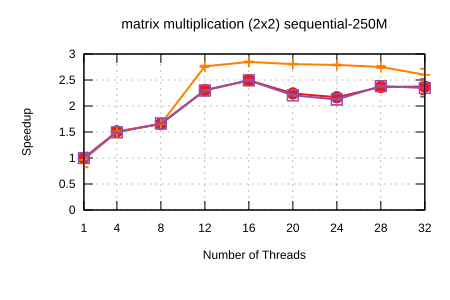

Data behind this chart, as committed beside it:
Name, Mean, MeanLB, MeanUB, Stddev, StddevLB, StddevUB, scheduler, threads
matrix multiplication (2x2)/sequential-2…, 0.1451, 0.1419, 0.1543, 8.024129373501021e-3, 5.755014327255333e-4, 1.1618587115589041e-2, Self Scheduling (Current), 1
matrix multiplication (2x2)/sequential-2…, 9.594798336155397e-2, 9.581670119358159e-2, 9.600308444942274e-2, 1.392225395325945e-4, 4.1946288754866434e-5, 2.301277735089931e-4, Self Scheduling (Current), 4
matrix multiplication (2x2)/sequential-2…, 8.776736338744827e-2, 8.771806965205109e-2, 8.783875771410142e-2, 9.858535405537357e-5, 6.756429574026074e-5, 1.614207812754808e-4, Self Scheduling (Current), 8
matrix multiplication (2x2)/sequential-2…, 6.28996389293004e-2, 6.276476849391277e-2, 6.302947388116822e-2, 2.3660397628201996e-4, 1.7312527510650772e-4, 3.233180931784508e-4, Self Scheduling (Current), 12
matrix multiplication (2x2)/sequential-2…, 5.814847942005943e-2, 5.790217229852878e-2, 5.837338564651689e-2, 4.462775182790275e-4, 3.4569289582659e-4, 6.134481875442192e-4, Self Scheduling (Current), 16
matrix multiplication (2x2)/sequential-2…, 6.471423065842014e-2, 6.435397735615259e-2, 6.494785457443951e-2, 5.307458516640306e-4, 3.4883045312886424e-4, 7.131614342727015e-4, Self Scheduling (Current), 20
matrix multiplication (2x2)/sequential-2…, 6.689855466196605e-2, 6.670670451826491e-2, 6.736373288431279e-2, 4.825270675281073e-4, 1.710508919004875e-4, 8.065922251965776e-4, Self Scheduling (Current), 24
matrix multiplication (2x2)/sequential-2…, 6.126912595585094e-2, 6.049994752217557e-2, 6.348611319378492e-2, 2.532474858056943e-3, 2.1415782608836175e-4, 4.374964769737541e-3, Self Scheduling (Current), 28
matrix multiplication (2x2)/sequential-2…, 6.113466077487326e-2, 5.852220702864644e-2, 6.60273245239461e-2, 6.354506475644676e-3, 5.330254539090678e-4, 9.543585520356362e-3, Self Scheduling (Current), 32
matrix multiplication (2x2)/sequential-2…, 0.1503, 0.138, 0.1889, 2.545001472656839e-2, 7.349961808899123e-4, 3.633401362316769e-2, Sharded Self Scheduling, 1
matrix multiplication (2x2)/sequential-2…, 9.621044288966739e-2, 9.614747879612777e-2, 9.625437238555061e-2, 8.607620096962489e-5, 6.367171072067995e-5, 1.1406017476329924e-4, Sharded Self Scheduling, 4
matrix multiplication (2x2)/sequential-2…, 8.756584730572141e-2, 8.752869697239635e-2, 8.763788916126249e-2, 9.031363570908494e-5, 3.922380091081734e-5, 1.456807879203342e-4, Sharded Self Scheduling, 8
matrix multiplication (2x2)/sequential-2…, 5.250390710475597e-2, 5.232884680713856e-2, 5.282287071099164e-2, 4.74295026752859e-4, 2.906902603195786e-4, 7.209440232912263e-4, Sharded Self Scheduling, 12
matrix multiplication (2x2)/sequential-2…, 5.093920043482247e-2, 5.084217125185589e-2, 5.1081095815857035e-2, 2.0807226207481054e-4, 1.651047002004603e-4, 2.770886346980259e-4, Sharded Self Scheduling, 16
matrix multiplication (2x2)/sequential-2…, 5.170914674481551e-2, 5.160176317446817e-2, 5.18277033687317e-2, 2.2757850667836727e-4, 1.958146336567066e-4, 2.881499624882941e-4, Sharded Self Scheduling, 20
matrix multiplication (2x2)/sequential-2…, 5.199956345187199e-2, 5.186936576447368e-2, 5.213326003621321e-2, 2.4579677322209616e-4, 2.0524456349463565e-4, 2.8464636475255016e-4, Sharded Self Scheduling, 24
matrix multiplication (2x2)/sequential-2…, 5.271486474067695e-2, 5.252852344772104e-2, 5.3259212138436526e-2, 5.70707190965791e-4, 2.184684967057315e-4, 9.612137310804366e-4, Sharded Self Scheduling, 28
matrix multiplication (2x2)/sequential-2…, 5.5783685795777915e-2, 5.400051736852596e-2, 5.9042382688987156e-2, 4.356168261085531e-3, 2.7243858191893767e-3, 5.690268342375238e-3, Sharded Self Scheduling, 32
matrix multiplication (2x2)/sequential-2…, 0.1453, 0.1385, 0.1543, 1.1618041500842509e-2, 9.311885338034263e-3, 1.4255106526734226e-2, Trapezoid Self Scheduling, 1
matrix multiplication (2x2)/sequential-2…, 9.710044252589294e-2, 9.663798927938864e-2, 9.766133576943631e-2, 8.634797365004071e-4, 6.136905565174715e-4, 1.19757121042637e-3, Trapezoid Self Scheduling, 4
matrix multiplication (2x2)/sequential-2…, 8.717882064677449e-2, 8.711244100719572e-2, 8.721263875878076e-2, 7.142636515953517e-5, 3.894103556467655e-5, 1.0520761421397136e-4, Trapezoid Self Scheduling, 8
matrix multiplication (2x2)/sequential-2…, 6.314484096265097e-2, 6.300888394147881e-2, 6.328814427698774e-2, 2.603816561660442e-4, 1.9171367793475004e-4, 3.5510149898102563e-4, Trapezoid Self Scheduling, 12
matrix multiplication (2x2)/sequential-2…, 5.817551003050222e-2, 5.7741422908720634e-2, 5.840106196507502e-2, 5.353407699023905e-4, 2.9603127590851304e-4, 8.057498791593988e-4, Trapezoid Self Scheduling, 16
matrix multiplication (2x2)/sequential-2…, 6.574687877431144e-2, 6.560114730699834e-2, 6.597550709558514e-2, 3.3000175827579135e-4, 2.2735780195219793e-4, 4.5151174310110613e-4, Trapezoid Self Scheduling, 20
matrix multiplication (2x2)/sequential-2…, 6.82532325758009e-2, 6.795030085631822e-2, 6.863327358096336e-2, 6.191438103439368e-4, 4.2365817657068845e-4, 8.026827099854603e-4, Trapezoid Self Scheduling, 24
matrix multiplication (2x2)/sequential-2…, 6.08930466226927e-2, 6.0659047917255925e-2, 6.112868539793457e-2, 4.224196324521618e-4, 3.2153925113847506e-4, 5.913543398042148e-4, Trapezoid Self Scheduling, 28
matrix multiplication (2x2)/sequential-2…, 6.1819461664283926e-2, 5.948198272861422e-2, 6.88806448234496e-2, 6.360526972350551e-3, 4.5661913418382997e-4, 1.0638938716406258e-2, Trapezoid Self Scheduling, 32
